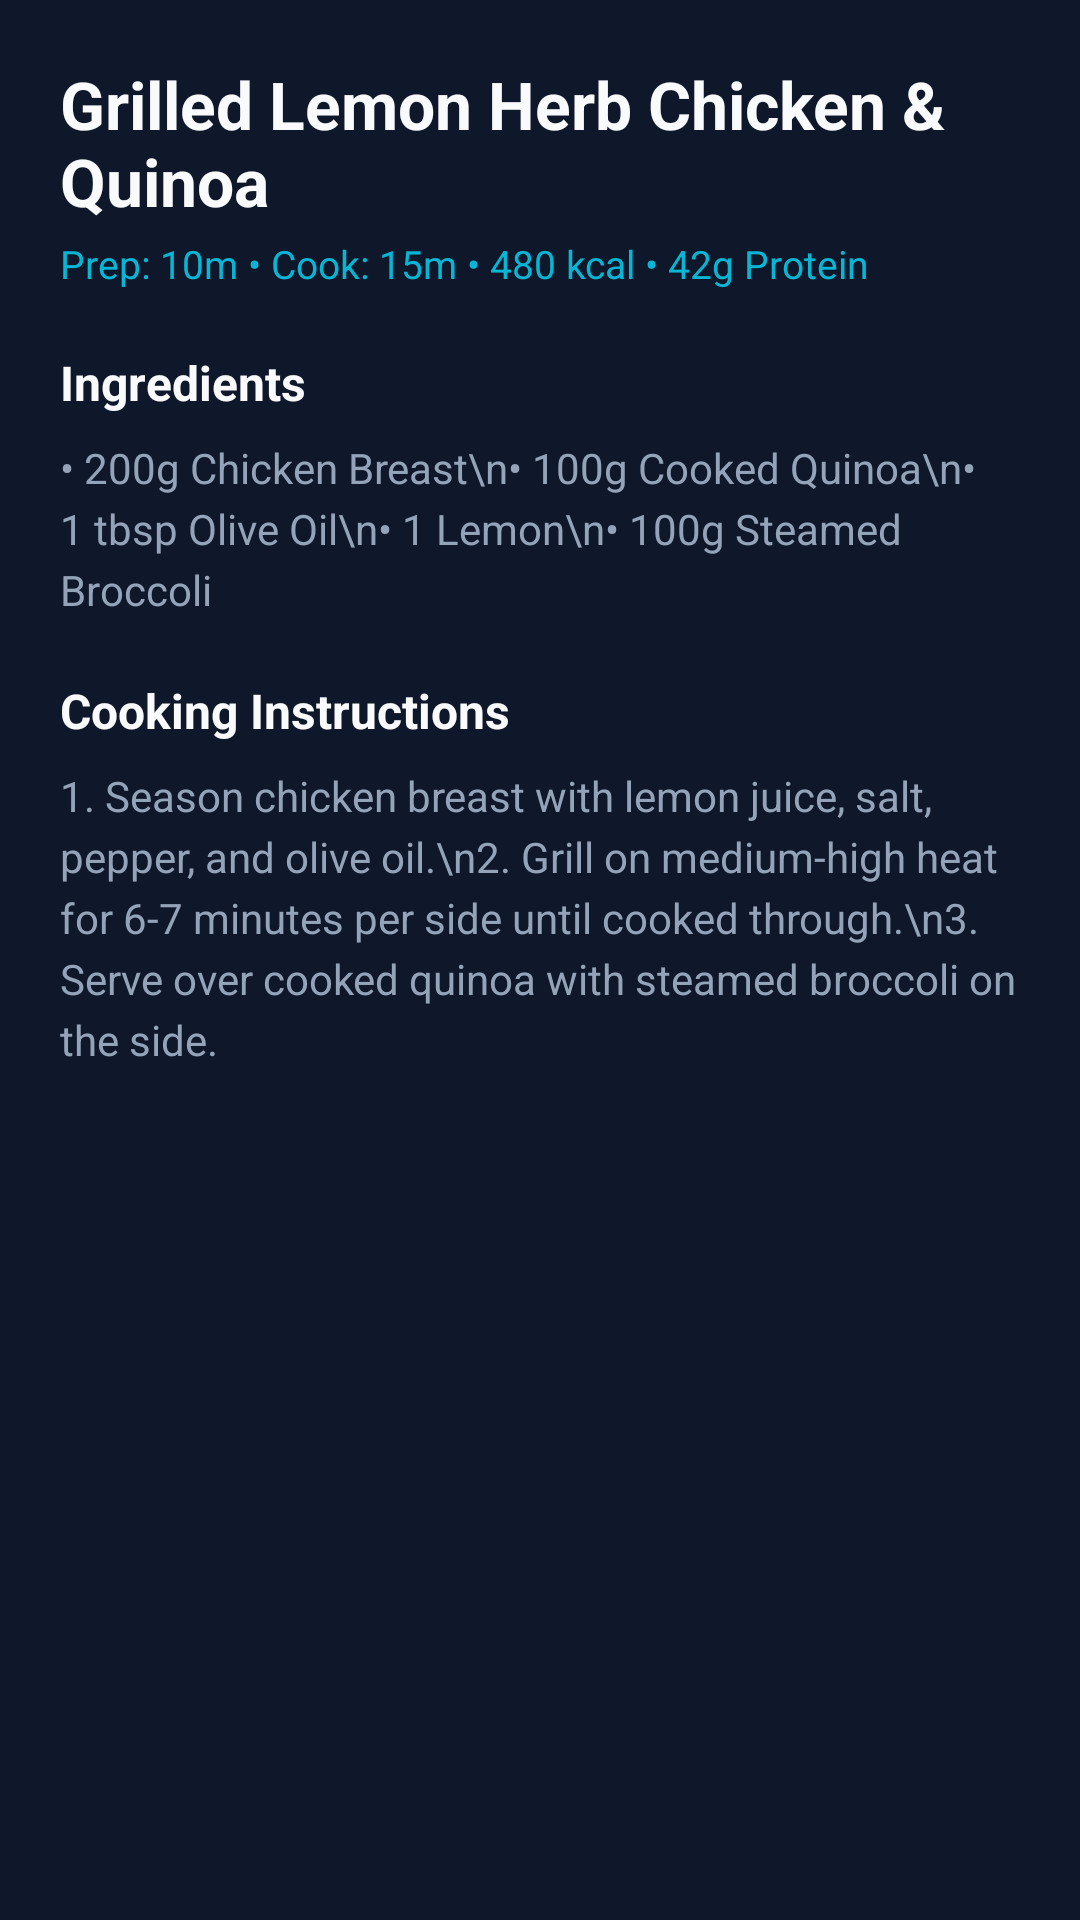

This screen was rendered from an Android layout file. Write that file and the resources it references.
<!-- AndroidManifest.xml: application theme Theme.BodyPilot -->
<!-- res/layout/fragment_recipe_detail.xml -->
<?xml version="1.0" encoding="utf-8"?>
<ScrollView xmlns:android="http://schemas.android.com/apk/res/android"
    xmlns:app="http://schemas.android.com/apk/res-auto"
    android:layout_width="match_parent"
    android:layout_height="match_parent"
    android:background="@color/background"
    android:fillViewport="true">

    <LinearLayout
        android:layout_width="match_parent"
        android:layout_height="wrap_content"
        android:orientation="vertical"
        android:padding="20dp">

        <TextView
            android:id="@+id/tv_recipe_title"
            android:layout_width="wrap_content"
            android:layout_height="wrap_content"
            android:text="Grilled Lemon Herb Chicken &amp; Quinoa"
            android:textColor="@color/text_primary"
            android:textSize="22sp"
            android:textStyle="bold" />

        <TextView
            android:id="@+id/tv_recipe_meta"
            android:layout_width="wrap_content"
            android:layout_height="wrap_content"
            android:layout_marginTop="4dp"
            android:text="Prep: 10m • Cook: 15m • 480 kcal • 42g Protein"
            android:textColor="@color/secondary"
            android:textSize="13sp" />

        <TextView
            android:layout_width="wrap_content"
            android:layout_height="wrap_content"
            android:layout_marginTop="20dp"
            android:text="Ingredients"
            android:textColor="@color/text_primary"
            android:textSize="16sp"
            android:textStyle="bold" />

        <TextView
            android:id="@+id/tv_ingredients"
            android:layout_width="match_parent"
            android:layout_height="wrap_content"
            android:layout_marginTop="8dp"
            android:lineSpacingExtra="4dp"
            android:text="• 200g Chicken Breast\n• 100g Cooked Quinoa\n• 1 tbsp Olive Oil\n• 1 Lemon\n• 100g Steamed Broccoli"
            android:textColor="@color/text_secondary"
            android:textSize="14sp" />

        <TextView
            android:layout_width="wrap_content"
            android:layout_height="wrap_content"
            android:layout_marginTop="20dp"
            android:text="Cooking Instructions"
            android:textColor="@color/text_primary"
            android:textSize="16sp"
            android:textStyle="bold" />

        <TextView
            android:id="@+id/tv_instructions"
            android:layout_width="match_parent"
            android:layout_height="wrap_content"
            android:layout_marginTop="8dp"
            android:lineSpacingExtra="4dp"
            android:text="1. Season chicken breast with lemon juice, salt, pepper, and olive oil.\n2. Grill on medium-high heat for 6-7 minutes per side until cooked through.\n3. Serve over cooked quinoa with steamed broccoli on the side."
            android:textColor="@color/text_secondary"
            android:textSize="14sp" />

    </LinearLayout>
</ScrollView>
<!-- resources referenced by this layout -->
<resources>
  <color name="background">#0F172A</color>
  <color name="secondary">#06B6D4</color>
  <color name="text_primary">#F8FAFC</color>
  <color name="text_secondary">#94A3B8</color>
  <style name="Theme.BodyPilot" parent="Theme.Material3.Dark.NoActionBar">
          <item name="colorPrimary">@color/primary</item>
          <item name="colorPrimaryVariant">@color/primary_dark</item>
          <item name="colorOnPrimary">@color/on_primary</item>
          <item name="colorSecondary">@color/secondary</item>
          <item name="colorSecondaryVariant">@color/secondary_dark</item>
          <item name="colorOnSecondary">@color/background</item>
          <item name="android:statusBarColor">@color/background</item>
          <item name="android:navigationBarColor">@color/background</item>
          <item name="android:windowBackground">@color/background</item>
          <item name="colorSurface">@color/surface</item>
          <item name="colorOnSurface">@color/text_primary</item>
      </style>
  <color name="primary">#6366F1</color>
  <color name="primary_dark">#4F46E5</color>
  <color name="on_primary">#FFFFFF</color>
  <color name="secondary_dark">#0891B2</color>
  <color name="surface">#1E293B</color>
</resources>
